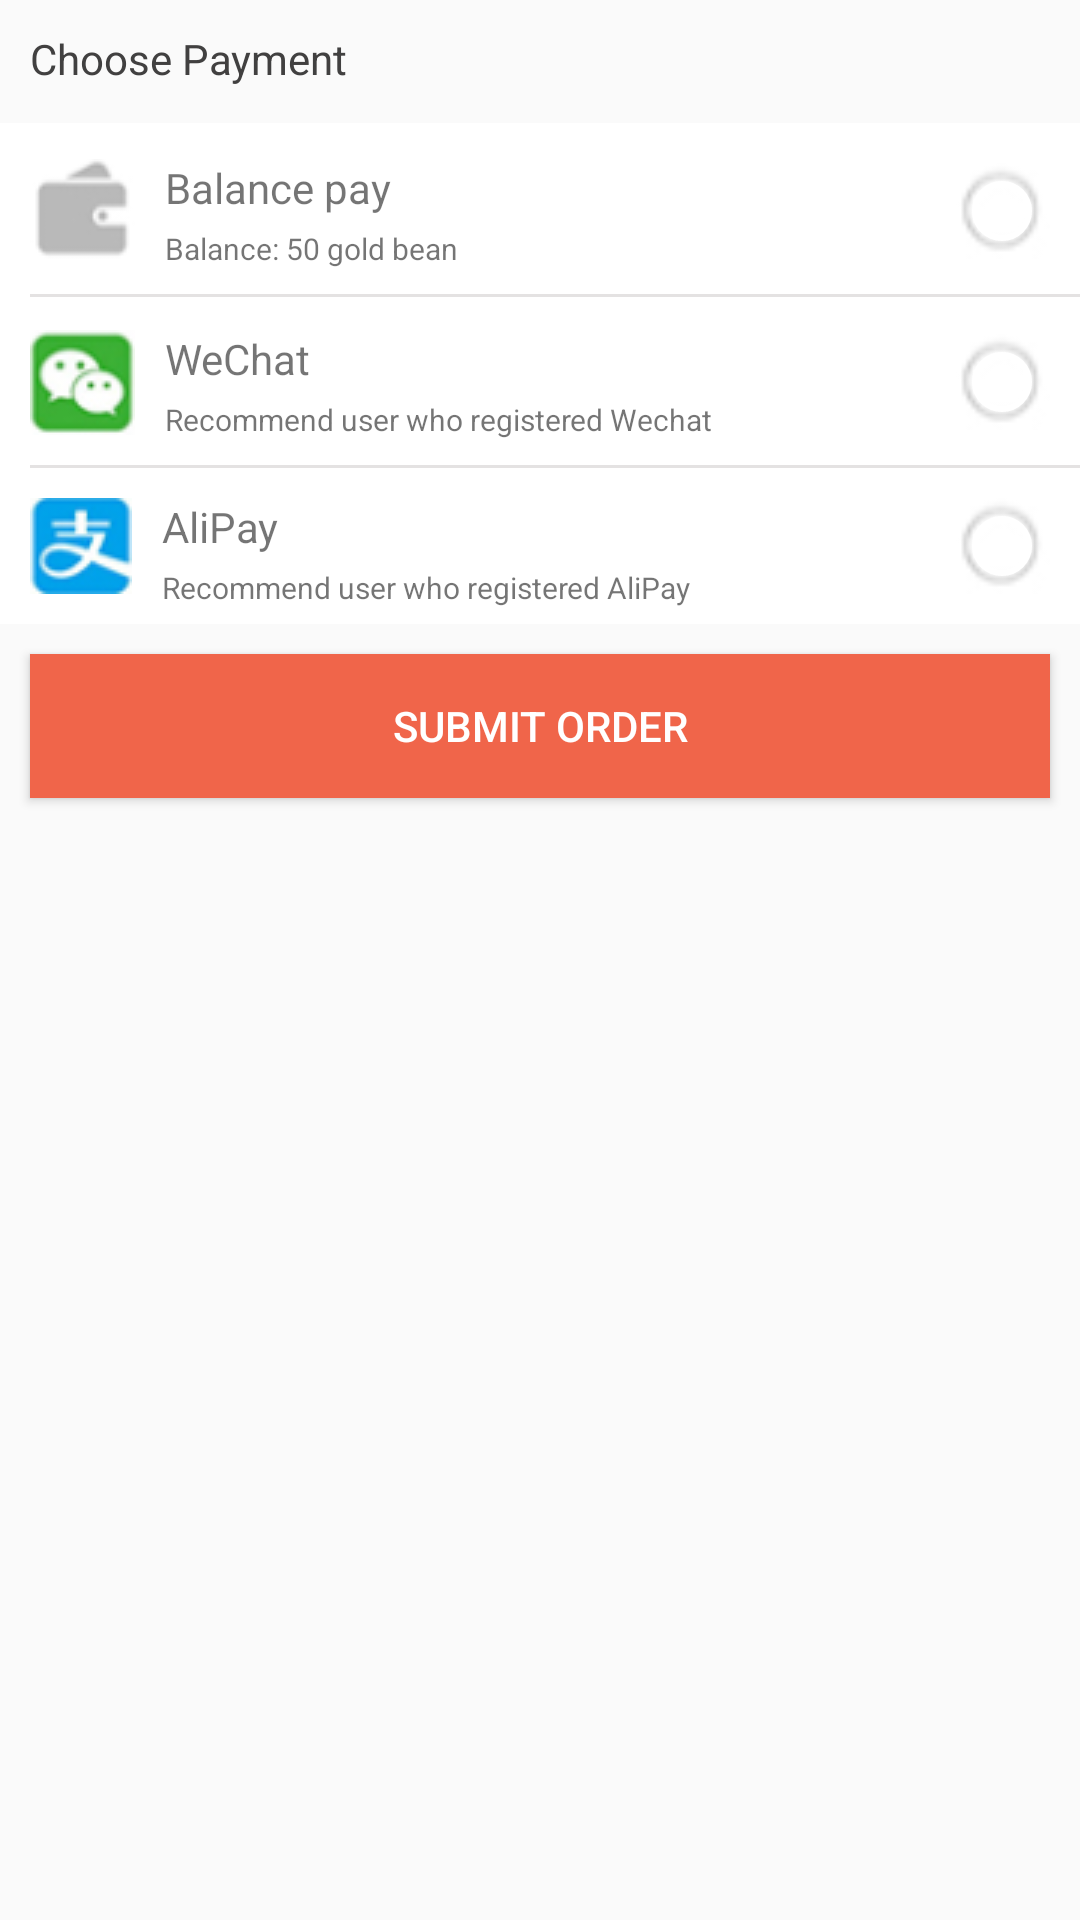

This screen was rendered from an Android layout file. Write that file and the resources it references.
<!-- AndroidManifest.xml: application theme AppTheme.NoActionBar -->
<!-- res/layout/submit_order_activity_main_fragment.xml -->
<?xml version="1.0" encoding="utf-8"?>

<LinearLayout xmlns:android="http://schemas.android.com/apk/res/android"
    android:orientation="vertical" android:layout_width="match_parent"
    android:layout_height="match_parent">
    <LinearLayout
        android:layout_width="match_parent"
        android:layout_height="wrap_content"
        android:orientation="vertical"
        >
        <TextView
            android:paddingStart="10dp"
            android:paddingTop="10dp"
            android:paddingBottom="10dp"
            android:layout_width="match_parent"
            android:layout_height="wrap_content"
            android:text="Choose Payment"
            android:textColor="#414040"
            />
        <LinearLayout
            android:layout_marginTop="2dp"
            android:layout_width="match_parent"
            android:layout_height="wrap_content"
            android:orientation="vertical"
            android:background="#ffffff">
            <LinearLayout
                android:layout_marginTop="2dp"
                android:layout_width="match_parent"
                android:layout_height="wrap_content"
                android:orientation="vertical"
                android:background="#ffffff">
                <LinearLayout
                    android:layout_width="match_parent"
                    android:layout_height="wrap_content"
                    android:orientation="horizontal">
                    <ImageView
                        android:paddingBottom="10dp"
                        android:paddingStart="10dp"
                        android:paddingTop="10dp"
                        android:layout_width="wrap_content"
                        android:layout_height="wrap_content"
                        android:src="@drawable/remainder_pay_icon"/>
                    <LinearLayout
                        android:layout_weight="1"
                        android:layout_width="wrap_content"
                        android:layout_height="match_parent"
                        android:orientation="vertical">
                        <TextView
                            android:paddingStart="10dp"
                            android:paddingTop="10dp"
                            android:layout_width="match_parent"
                            android:layout_height="wrap_content"
                            android:text="Balance pay"
                            android:textSize="14sp"/>
                        <TextView
                            android:paddingStart="10dp"
                            android:paddingTop="4dp"
                            android:textSize="10sp"
                            android:layout_width="match_parent"
                            android:layout_height="wrap_content"
                            android:text="Balance: 50 gold bean"/>
                    </LinearLayout>

                    <RadioButton
                        android:background="@drawable/radio_button"
                        android:checked="false"
                        android:id="@+id/radiobutton_remainder"
                        android:layout_gravity="center_vertical"
                        android:layout_width="wrap_content"
                        android:layout_height="wrap_content"
                        android:layout_marginEnd="10dp"/>
                </LinearLayout>
            </LinearLayout>
            <View
                android:layout_marginStart="10dp"
                android:layout_width="fill_parent"
                android:layout_height="1dp"
                android:background="#e4e2e2"/>
            <LinearLayout
                android:layout_marginTop="1dp"
                android:layout_width="match_parent"
                android:layout_height="wrap_content"
                android:orientation="vertical"
                android:background="#ffffff">
                <LinearLayout
                    android:layout_width="match_parent"
                    android:layout_height="wrap_content"
                    android:orientation="horizontal">
                    <ImageView
                        android:paddingBottom="10dp"
                        android:paddingStart="10dp"
                        android:paddingTop="10dp"
                        android:layout_width="wrap_content"
                        android:layout_height="wrap_content"
                        android:src="@drawable/wechat_icon"/>
                    <LinearLayout
                        android:layout_weight="1"
                        android:layout_width="wrap_content"
                        android:layout_height="match_parent"
                        android:orientation="vertical">
                        <TextView
                            android:paddingStart="10dp"
                            android:paddingTop="10dp"
                            android:layout_width="match_parent"
                            android:layout_height="wrap_content"
                            android:text="WeChat"
                            android:textSize="14sp"/>
                        <TextView
                            android:paddingStart="10dp"
                            android:paddingTop="4dp"
                            android:textSize="10sp"
                            android:layout_width="match_parent"
                            android:layout_height="wrap_content"
                            android:text="Recommend user who registered Wechat"/>
                    </LinearLayout>

                    <RadioButton

                        android:background="@drawable/radio_button"
                        android:checked="false"
                        android:id="@+id/radiobutton_wechat"
                        android:layout_gravity="center_vertical"
                        android:layout_width="wrap_content"
                        android:layout_height="wrap_content"
                        android:layout_marginEnd="10dp"/>

                </LinearLayout>
            </LinearLayout>
            <View
                android:layout_marginStart="10dp"
                android:layout_width="fill_parent"
                android:layout_height="1dp"
                android:background="#e4e2e2"/>
            <LinearLayout
                android:layout_width="match_parent"
                android:layout_height="wrap_content"
                android:orientation="vertical"
                android:background="#ffffff">
                <LinearLayout
                    android:layout_width="match_parent"
                    android:layout_height="wrap_content"
                    android:orientation="horizontal">
                    <ImageView
                        android:paddingBottom="10dp"
                        android:paddingStart="10dp"
                        android:paddingTop="10dp"
                        android:layout_width="wrap_content"
                        android:layout_height="wrap_content"
                        android:src="@drawable/alipay_icon"/>
                    <LinearLayout
                        android:layout_weight="1"
                        android:layout_width="wrap_content"
                        android:layout_height="match_parent"
                        android:orientation="vertical">
                        <TextView
                            android:paddingStart="10dp"
                            android:paddingTop="10dp"
                            android:layout_width="match_parent"
                            android:layout_height="wrap_content"
                            android:text="AliPay"
                            android:textSize="14sp"/>
                        <TextView
                            android:paddingStart="10dp"
                            android:paddingTop="4dp"
                            android:textSize="10sp"
                            android:layout_width="match_parent"
                            android:layout_height="wrap_content"
                            android:text="Recommend user who registered AliPay"/>
                    </LinearLayout>

                    <RadioButton
                        android:background="@drawable/radio_button"
                        android:checked="false"
                        android:id="@+id/radiobutton_alipay"
                        android:layout_gravity="center_vertical"
                        android:layout_width="wrap_content"
                        android:layout_height="wrap_content"
                        android:layout_marginEnd="10dp"/>
                </LinearLayout>
            </LinearLayout>
        </LinearLayout>
    </LinearLayout>
    <Button
        android:id="@+id/submit_order"
        android:background="#f0654a"
        android:textColor="@android:color/white"
        android:text="Submit Order"
        android:layout_width="match_parent"
        android:layout_height="wrap_content"
        android:layout_margin="10dp"/>
</LinearLayout>
<!-- resources referenced by this layout -->
<resources>
  <!-- drawable alipay_icon: png bitmap (drawable, 2304 bytes) -->
  <!-- drawable radio_button (drawable) -->
  <?xml version="1.0" encoding="utf-8"?>
  
  <selector xmlns:android="http://schemas.android.com/apk/res/android">
  
      <item
          android:state_enabled="true"
          android:state_checked="false"
          android:drawable="@drawable/radiobutton_unchecked"
          />
      <item
          android:state_enabled="true"
          android:state_checked="true"
          android:drawable="@drawable/radiobutton_checked"
      />
  
  </selector>
  <!-- drawable remainder_pay_icon: png bitmap (drawable, 917 bytes) -->
  <!-- drawable wechat_icon: png bitmap (drawable, 2625 bytes) -->
  <style name="AppTheme.NoActionBar" parent="AppTheme">
          <item name="colorPrimary">@android:color/black</item>
          <item name="colorPrimaryDark">@android:color/black</item>
          <item name="colorAccent">@android:color/holo_green_light</item>
          <item name="android:textColorSecondary">@android:color/white</item>
          <item name="windowActionBar">false</item>
          <item name="windowNoTitle">true</item>
      </style>
  <!-- drawable radiobutton_unchecked: png bitmap (drawable, 557 bytes) -->
  <!-- drawable radiobutton_checked: png bitmap (drawable, 901 bytes) -->
  <style name="AppTheme" parent="Theme.AppCompat.Light.DarkActionBar">
          
          <item name="colorPrimary">@color/colorPrimary</item>
          <item name="colorPrimaryDark">@color/colorPrimaryDark</item>
          <item name="colorAccent">@color/colorAccent</item>
      </style>
  <color name="colorPrimary">#3F51B5</color>
  <color name="colorPrimaryDark">#303F9F</color>
  <color name="colorAccent">#FF4081</color>
</resources>
